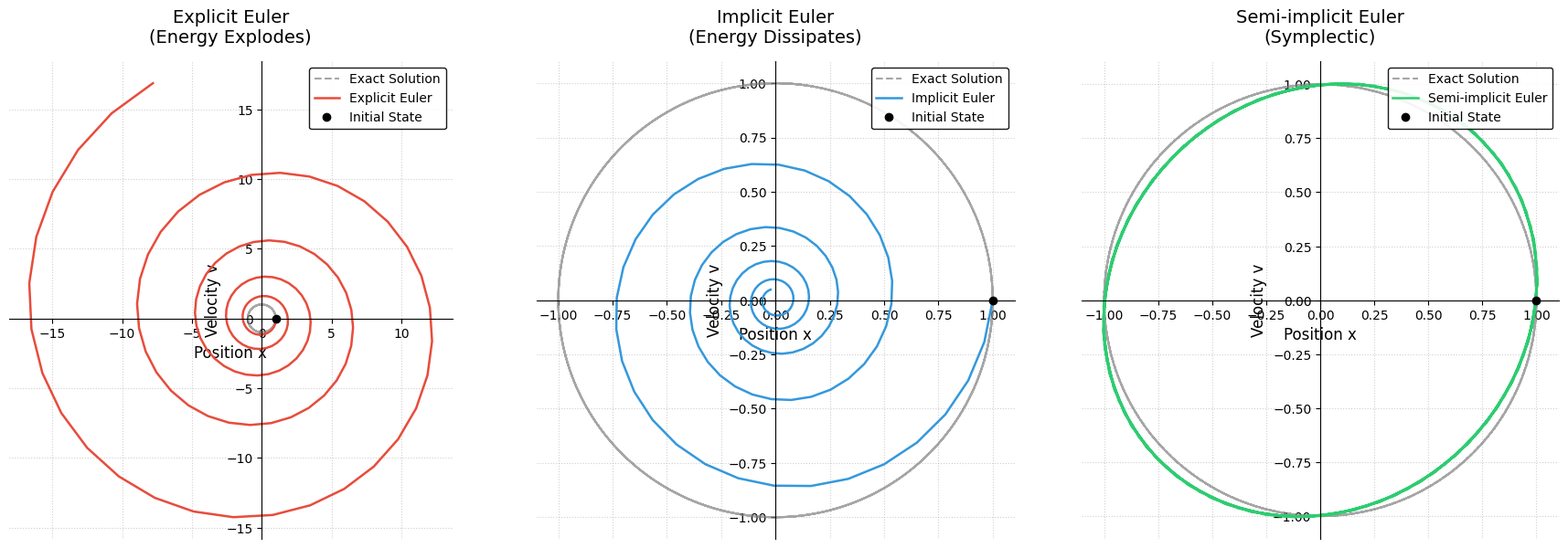

Generate this figure with matplotlib:
import numpy as np
import matplotlib.pyplot as plt

# ================= 1. 参数设置 =================
dt = 0.2  # 时间步长
steps = 150  # 模拟的总步数
x0, v0 = 1.0, 0.0  # 初始状态

# ================= 2. 数据初始化 =================
x_exp, v_exp = np.zeros(steps), np.zeros(steps)
x_imp, v_imp = np.zeros(steps), np.zeros(steps)
x_semi, v_semi = np.zeros(steps), np.zeros(steps)

x_exp[0], v_exp[0] = x0, v0
x_imp[0], v_imp[0] = x0, v0
x_semi[0], v_semi[0] = x0, v0

# ================= 3. 核心数值积分 =================
for i in range(steps - 1):
    # 1. 显式欧拉 (Explicit Euler) - 能量发散
    x_exp[i + 1] = x_exp[i] + dt * v_exp[i]
    v_exp[i + 1] = v_exp[i] - dt * x_exp[i]

    # 2. 隐式欧拉 (Implicit Euler) - 能量耗散
    factor = 1.0 / (1.0 + dt ** 2)
    x_imp[i + 1] = (x_imp[i] + dt * v_imp[i]) * factor
    v_imp[i + 1] = (v_imp[i] - dt * x_imp[i]) * factor

    # 3. 半隐式欧拉 (Semi-implicit Euler / Symplectic) - 辛特征，能量守恒
    v_semi[i + 1] = v_semi[i] - dt * x_semi[i]
    x_semi[i + 1] = x_semi[i] + dt * v_semi[i + 1]

# 解析解（理想圆）
t_exact = np.linspace(0, steps * dt, 1000)
x_exact = np.cos(t_exact)
v_exact = -np.sin(t_exact)

# ================= 4. 学术级图表排版 (1x3 子图) =================
plt.style.use('default')
# 创建 1行3列 的画布，宽度稍宽以容纳三个图
fig, axs = plt.subplots(1, 3, figsize=(18, 6), dpi=150)

# 定义各个子图的数据和样式参数
plots_info = [
    {
        'ax': axs[0], 'x': x_exp, 'v': v_exp,
        'color': '#E74C3C', 'title': 'Explicit Euler\n(Energy Explodes)', 'label': 'Explicit Euler'
    },
    {
        'ax': axs[1], 'x': x_imp, 'v': v_imp,
        'color': '#3498DB', 'title': 'Implicit Euler\n(Energy Dissipates)', 'label': 'Implicit Euler'
    },
    {
        'ax': axs[2], 'x': x_semi, 'v': v_semi,
        'color': '#2ECC71', 'title': 'Semi-implicit Euler\n(Symplectic)', 'label': 'Semi-implicit Euler'
    }
]

# ================= 5. 循环绘制并统一坐标轴样式 =================
for info in plots_info:
    ax = info['ax']

    # 绘制解析解参考线
    ax.plot(x_exact, v_exact, color='gray', linestyle='--', linewidth=1.5, alpha=0.7, label='Exact Solution')

    # 绘制当前数值方法的轨迹
    ax.plot(info['x'], info['v'], color=info['color'], linewidth=1.8, label=info['label'])

    # 标记起点
    ax.plot(x0, v0, 'ko', markersize=6, label='Initial State')

    # 标题与标签
    ax.set_title(info['title'], fontsize=14, pad=15)
    ax.set_xlabel('Position x', fontsize=12)
    ax.set_ylabel('Velocity v', fontsize=12)

    # 移除右上边框，十字交叉坐标系
    ax.spines['left'].set_position('zero')
    ax.spines['bottom'].set_position('zero')
    ax.spines['right'].set_color('none')
    ax.spines['top'].set_color('none')

    # 图例、比例与网格
    ax.legend(loc='upper right', fontsize=10, framealpha=0.9, edgecolor='black')
    ax.set_aspect('equal', adjustable='box')
    ax.grid(True, linestyle=':', alpha=0.6)

# 自动调整子图间距
plt.tight_layout()

# ================= 6. 保存高质量矢量图 =================
plt.savefig('phase_space_separated.pdf', format='pdf', bbox_inches='tight')
plt.show()
